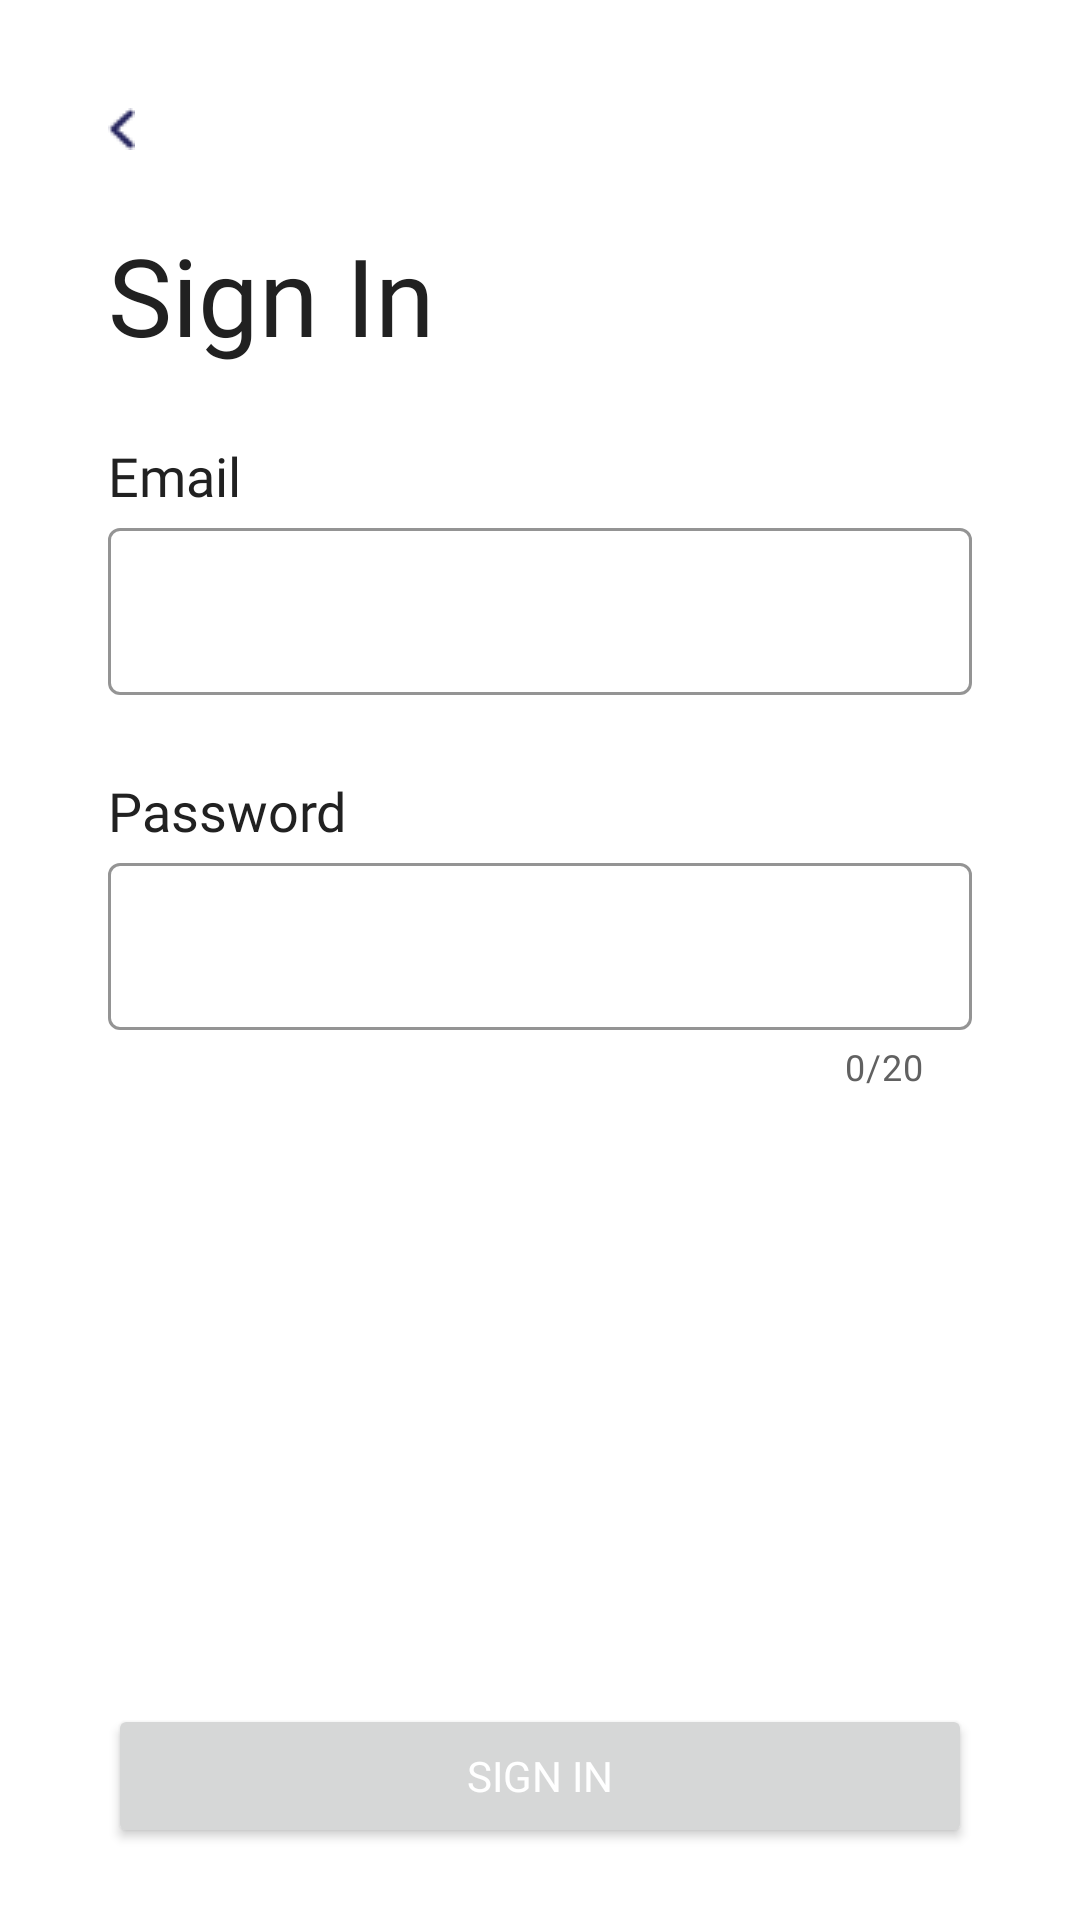

This screen was rendered from an Android layout file. Write that file and the resources it references.
<!-- AndroidManifest.xml: application theme Theme.EonMemory -->
<!-- res/layout/activity_sign_in.xml -->
<?xml version="1.0" encoding="utf-8"?>
<androidx.constraintlayout.widget.ConstraintLayout xmlns:android="http://schemas.android.com/apk/res/android"
    xmlns:app="http://schemas.android.com/apk/res-auto"
    xmlns:tools="http://schemas.android.com/tools"
    android:layout_width="match_parent"
    android:layout_height="match_parent"
    tools:context=".SignInActivity">

    <ImageView
        android:id="@+id/sign_in_back_imageView"
        android:layout_width="wrap_content"
        android:layout_height="wrap_content"
        android:layout_marginStart="36dp"
        android:layout_marginTop="36dp"
        app:layout_constraintStart_toStartOf="parent"
        app:layout_constraintTop_toTopOf="parent"
        app:srcCompat="@drawable/back_arrow" />

    <TextView
        android:id="@+id/textView8"
        android:layout_width="wrap_content"
        android:layout_height="wrap_content"
        android:layout_marginTop="24dp"
        android:fontFamily="@font/roboto"
        android:text="Sign In"
        android:textColor="@color/gray_900"
        android:textSize="36sp"
        app:layout_constraintStart_toStartOf="@+id/sign_in_back_imageView"
        app:layout_constraintTop_toBottomOf="@+id/sign_in_back_imageView" />

    <TextView
        android:id="@+id/textView9"
        android:layout_width="wrap_content"
        android:layout_height="wrap_content"
        android:layout_marginTop="24dp"
        android:fontFamily="@font/roboto"
        android:text="Email"
        android:textColor="@color/gray_900"
        android:textSize="18sp"
        app:layout_constraintStart_toStartOf="@+id/textView8"
        app:layout_constraintTop_toBottomOf="@+id/textView8" />

    <com.google.android.material.textfield.TextInputLayout
        android:id="@+id/sign_in_email_textInput"
        style="@style/Widget.MaterialComponents.TextInputLayout.OutlinedBox"
        android:layout_width="0dp"
        android:layout_height="wrap_content"
        android:layout_marginStart="36dp"
        android:layout_marginEnd="36dp"
        app:boxBackgroundMode="outline"
        app:boxStrokeColor="@color/amber_500"
        app:errorEnabled="true"
        app:layout_constraintEnd_toEndOf="parent"
        app:layout_constraintStart_toStartOf="parent"
        app:layout_constraintTop_toBottomOf="@+id/textView9">

        <com.google.android.material.textfield.TextInputEditText
            android:layout_width="match_parent"
            android:layout_height="wrap_content"
            android:fontFamily="@font/roboto"
            android:inputType="text|textAutoComplete|textEmailAddress"
            android:textColor="@color/gray_900"
            android:textSize="16sp" />
    </com.google.android.material.textfield.TextInputLayout>

    <TextView
        android:id="@+id/textView10"
        android:layout_width="wrap_content"
        android:layout_height="wrap_content"
        android:layout_marginTop="6dp"
        android:fontFamily="@font/roboto"
        android:text="Password"
        android:textColor="@color/gray_900"
        android:textSize="18sp"
        app:layout_constraintStart_toStartOf="@+id/textView9"
        app:layout_constraintTop_toBottomOf="@+id/sign_in_email_textInput" />

    <com.google.android.material.textfield.TextInputLayout
        android:id="@+id/sign_in_password_textInput"
        style="@style/Widget.MaterialComponents.TextInputLayout.OutlinedBox"
        android:layout_width="0dp"
        android:layout_height="wrap_content"
        app:boxBackgroundMode="outline"
        app:boxStrokeColor="@color/amber_500"
        app:counterEnabled="true"
        app:counterMaxLength="20"
        app:counterTextColor="@color/gray_700"
        app:errorEnabled="true"
        app:layout_constraintEnd_toEndOf="@+id/sign_in_email_textInput"
        app:layout_constraintStart_toStartOf="@+id/sign_in_email_textInput"
        app:layout_constraintTop_toBottomOf="@+id/textView10">

        <com.google.android.material.textfield.TextInputEditText
            android:layout_width="match_parent"
            android:layout_height="wrap_content"
            android:fontFamily="@font/roboto"
            android:inputType="textPassword"
            android:textColor="@color/gray_900"
            android:textSize="16sp" />
    </com.google.android.material.textfield.TextInputLayout>

    <Button
        android:id="@+id/sign_in_sign_in_button"
        android:layout_width="0dp"
        android:layout_height="48dp"
        android:layout_marginBottom="24dp"
        android:fontFamily="@font/roboto_medium"
        android:gravity="center|center_vertical"
        android:text="Sign In"
        android:textColor="@color/white"
        app:layout_constraintBottom_toBottomOf="parent"
        app:layout_constraintEnd_toEndOf="@+id/sign_in_password_textInput"
        app:layout_constraintStart_toStartOf="@+id/sign_in_password_textInput" />
</androidx.constraintlayout.widget.ConstraintLayout>
<!-- resources referenced by this layout -->
<resources>
  <color name="amber_500">#FFC107</color>
  <color name="gray_700">#616161</color>
  <color name="gray_900">#212121</color>
  <color name="white">#FFFFFFFF</color>
  <!-- drawable back_arrow: png bitmap (drawable, 320 bytes) -->
  <style name="Theme.EonMemory" parent="Theme.MaterialComponents.DayNight.NoActionBar">
          
          <item name="colorPrimary">@color/amber_500</item>
          <item name="colorPrimaryVariant">@color/orange_400</item>
          <item name="colorOnPrimary">@color/gray_900</item>
          
          <item name="colorSecondary">@color/blue</item>
          <item name="colorSecondaryVariant">@color/light_blue</item>
          <item name="colorOnSecondary">@color/gray_900</item>
          
          <item name="android:statusBarColor" tools:targetApi="l">?attr/colorPrimaryVariant</item>
          
      </style>
  <color name="orange_400">#FFA726</color>
  <color name="blue">#40C4FF</color>
  <color name="light_blue">#B1E5FF</color>
</resources>
